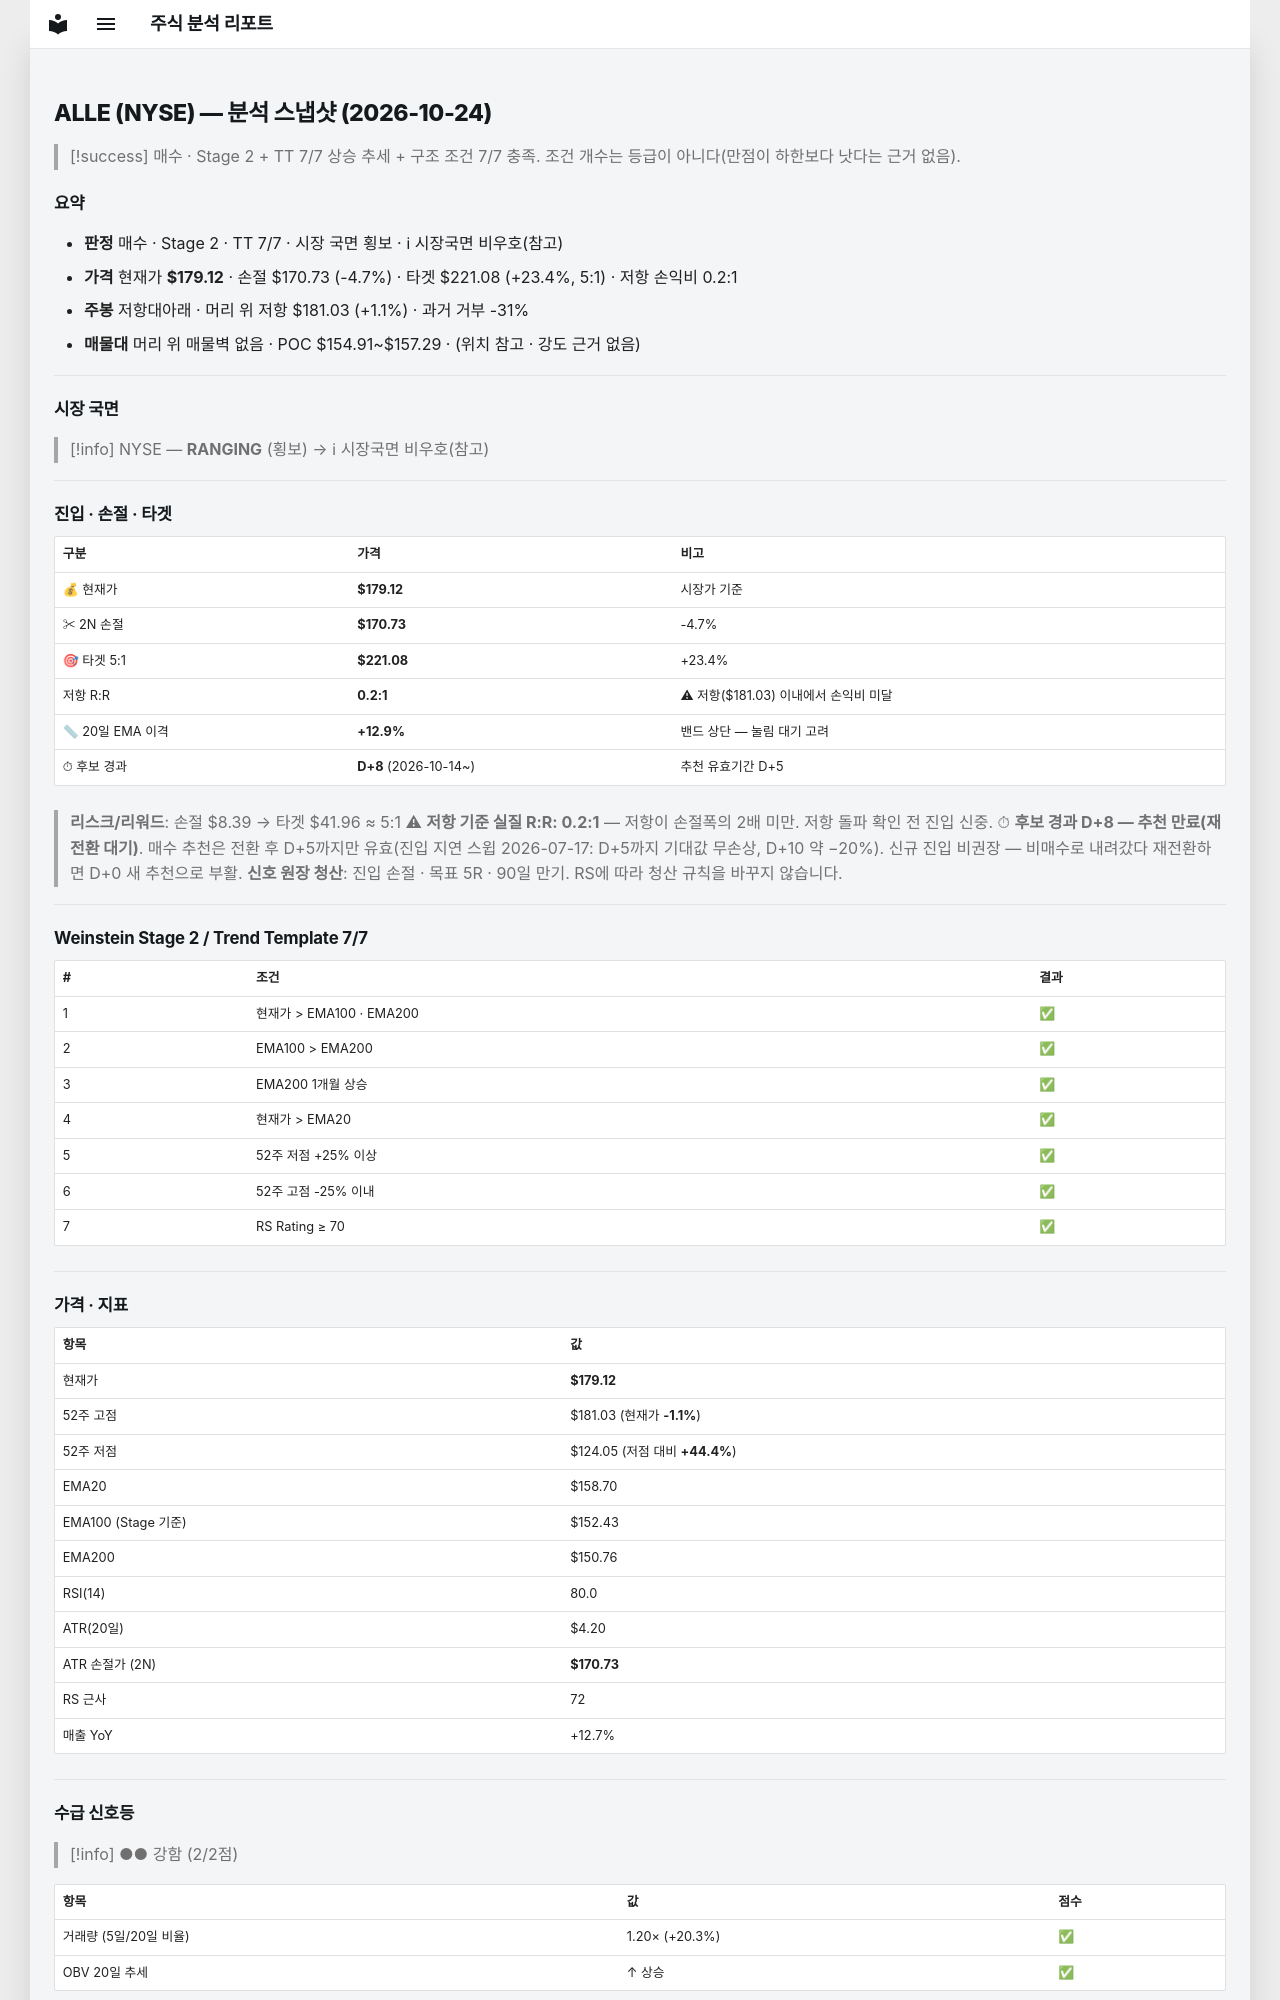

repository: soloandco/stock-reports · page: snapshots/ALLE-2026-10-24/index.html · generator: mkdocs

---
type: analysis-snapshot
title: ALLE 분석 스냅샷
ticker: ALLE
market: NYSE
created: 2026-10-24
updated: 2026-10-24
bar-date: 2026-10-23
verdict: 매수후보
real-rr: 0.23
sma50-gap-pct: 12.9
candidate-days: 8
candidate-since: 2026-10-14
weekly-position: 저항대아래
weekly-overhead-price: 181.03
weekly-overhead-pct: 1.1
stage: 2
trend-template-score: 7
tt-max: 7
ma-set: ema-20-100-200
price: 179.1199951171875
stop-price: 170.72843114638954
market-regime: RANGING
supply-demand-score: 2/2
supply-demand-label: 강함
status: tracking
tags:
  - stock-agent
  - watchlist
  - ALLE
  - analysis
related:
  - "[[analysis-template]]"
---

# ALLE (NYSE) — 분석 스냅샷 (2026-10-24)

> [!success] 매수 · Stage 2 + TT 7/7
> 상승 추세 + 구조 조건 7/7 충족. 조건 개수는 등급이 아니다(만점이 하한보다 낫다는 근거 없음).

## 요약

- **판정** 매수 · Stage 2 · TT 7/7 · 시장 국면 횡보 · ℹ 시장국면 비우호(참고)
- **가격** 현재가 **$179.12** · 손절 $170.73 (-4.7%) · 타겟 $221.08 (+23.4%, 5:1) · 저항 손익비 0.2:1
- **주봉** 저항대아래 · 머리 위 저항 $181.03 (+1.1%) · 과거 거부 -31%
- **매물대** 머리 위 매물벽 없음 · POC $154.91~$157.29 · (위치 참고 · 강도 근거 없음)

---

## 시장 국면

> [!info] NYSE — **RANGING** (횡보) → ℹ 시장국면 비우호(참고)

---

## 진입 · 손절 · 타겟

| 구분 | 가격 | 비고 |
|------|------|------|
| 💰 현재가 | **$179.12** | 시장가 기준 |
| ✂ 2N 손절 | **$170.73** | -4.7% |
| 🎯 타겟 5:1 | **$221.08** | +23.4% |
| 저항 R:R | **0.2:1** | ⚠ 저항($181.03) 이내에서 손익비 미달 |
| 📏 20일 EMA 이격 | **+12.9%** | 밴드 상단 — 눌림 대기 고려 |
| ⏱ 후보 경과 | **D+8** (2026-10-14~) | 추천 유효기간 D+5 |

> **리스크/리워드**: 손절 $8.39 → 타겟 $41.96 ≈ 5:1
> ⚠ **저항 기준 실질 R:R: 0.2:1** — 저항이 손절폭의 2배 미만. 저항 돌파 확인 전 진입 신중.
> ⏱ **후보 경과 D+8 — 추천 만료(재전환 대기)**. 매수 추천은 전환 후 D+5까지만 유효(진입 지연 스윕 2026-07-17: D+5까지 기대값 무손상, D+10 약 −20%). 신규 진입 비권장 — 비매수로 내려갔다 재전환하면 D+0 새 추천으로 부활.
> **신호 원장 청산**: 진입 손절 · 목표 5R · 90일 만기. RS에 따라 청산 규칙을 바꾸지 않습니다.

---

## Weinstein Stage 2 / Trend Template 7/7

| # | 조건 | 결과 |
|---|------|------|
| 1 | 현재가 > EMA100 · EMA200 | ✅ |
| 2 | EMA100 > EMA200 | ✅ |
| 3 | EMA200 1개월 상승 | ✅ |
| 4 | 현재가 > EMA20 | ✅ |
| 5 | 52주 저점 +25% 이상 | ✅ |
| 6 | 52주 고점 -25% 이내 | ✅ |
| 7 | RS Rating ≥ 70 | ✅ |

---

## 가격 · 지표

| 항목 | 값 |
|------|---|
| 현재가 | **$179.12** |
| 52주 고점 | $181.03 (현재가 **-1.1%**) |
| 52주 저점 | $124.05 (저점 대비 **+44.4%**) |
| EMA20 | $158.70 |
| EMA100 (Stage 기준) | $152.43 |
| EMA200 | $150.76 |
| RSI(14) | 80.0 |
| ATR(20일) | $4.20 |
| ATR 손절가 (2N) | **$170.73** |
| RS 근사 | 72 |
| 매출 YoY | +12.7% |

---
## 수급 신호등

> [!info] ●● 강함 (2/2점)

| 항목 | 값 | 점수 |
|------|------|------|
| 거래량 (5일/20일 비율) | 1.20× (+20.3%) | ✅ |
| OBV 20일 추세 | ↑ 상승 | ✅ |

> **판독법**: 거래량이 20일 평균보다 20% 이상 많고 OBV(온밸런스볼륨)가 상승 중이면 매집 수급이 강한 것으로 판단합니다.

---
